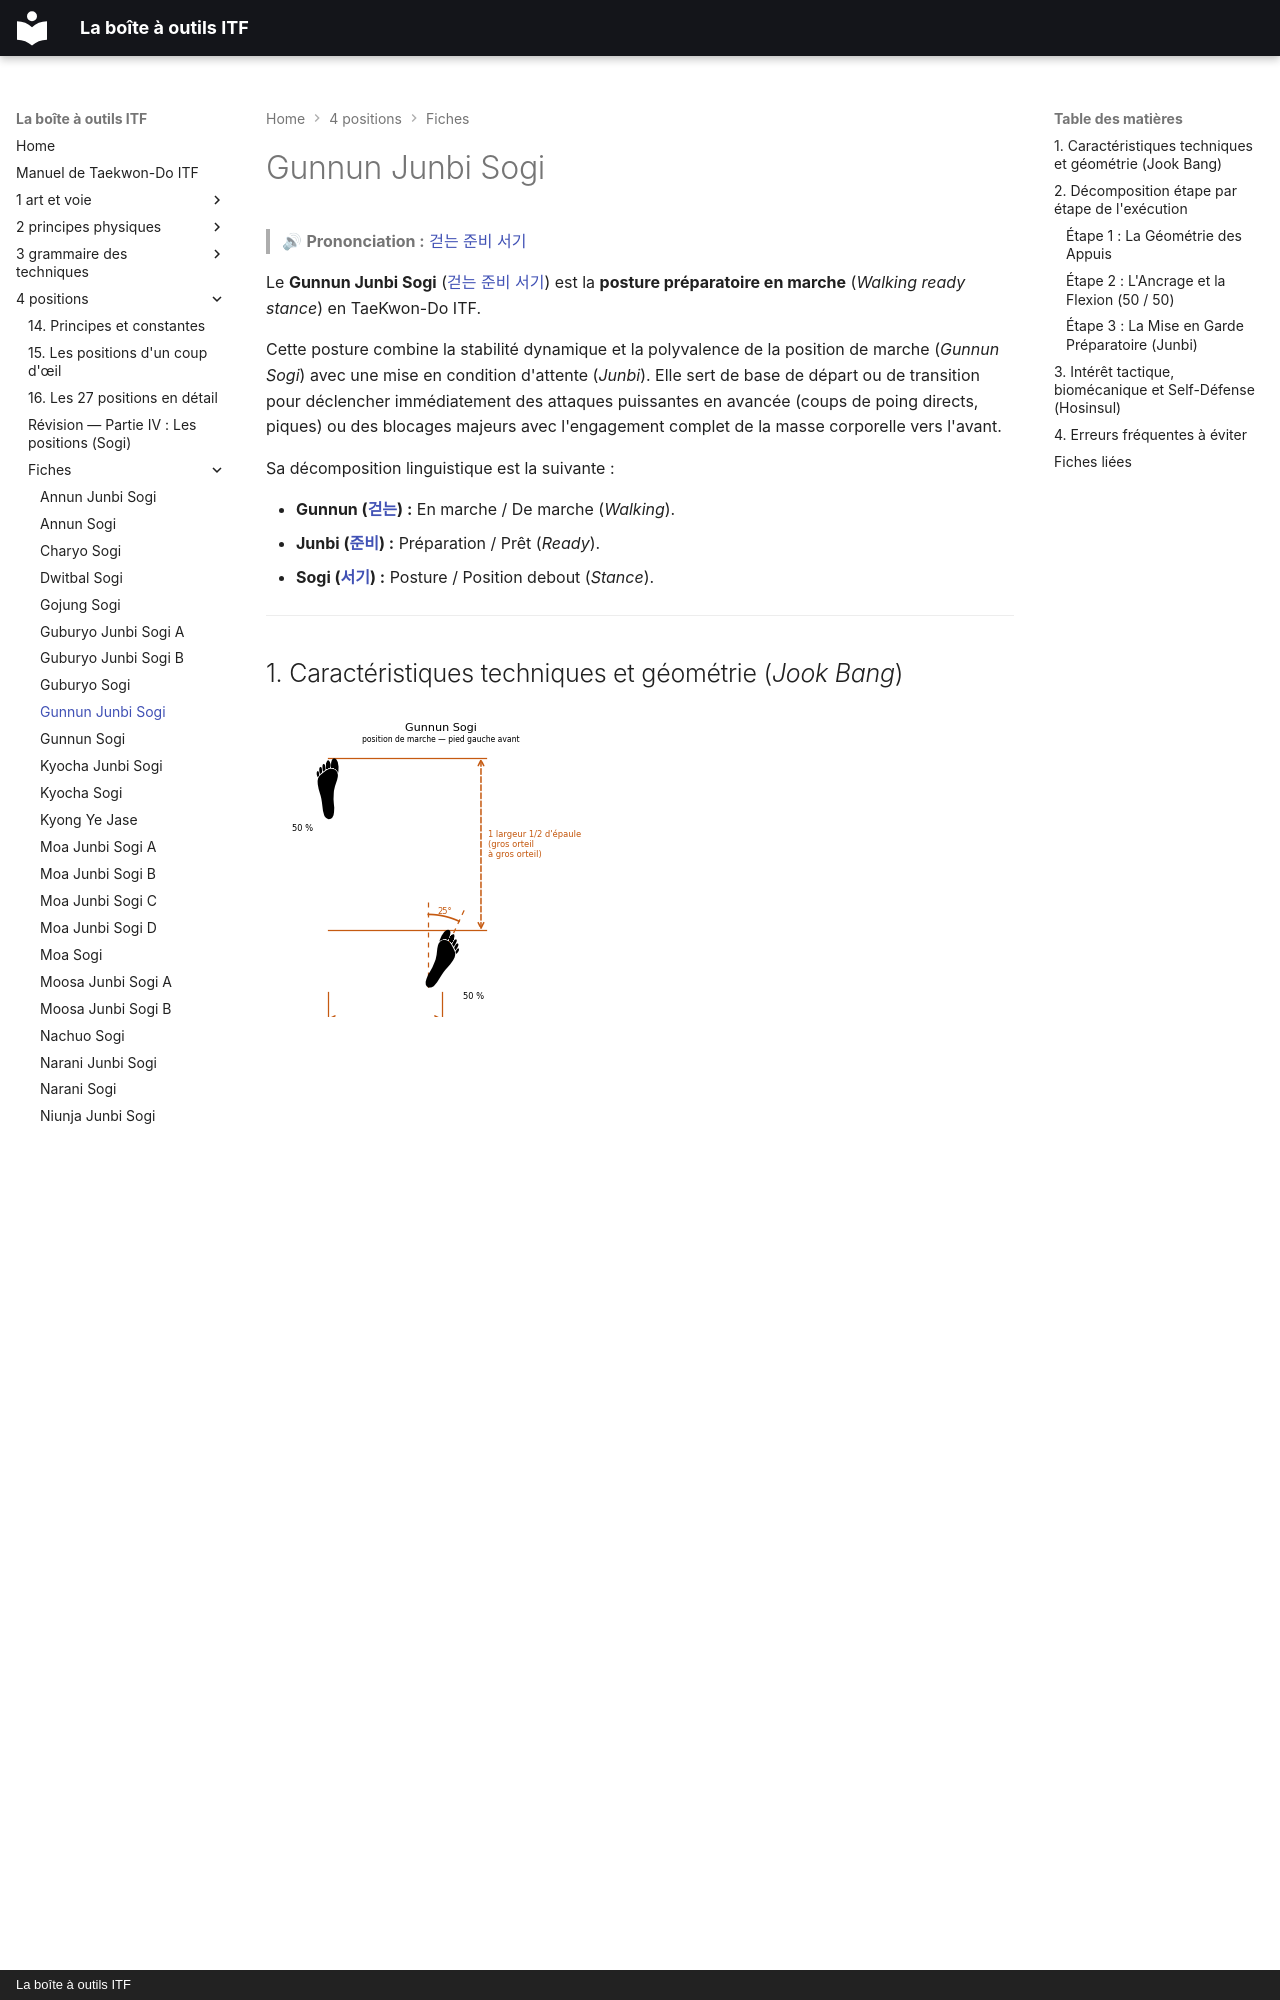

repository: yvmori1/La-boite-outils-ITF · page: 4-positions/fiches/Gunnun-Junbi-Sogi/index.html · generator: mkdocs · copyright: La boîte à outils ITF

# Gunnun Junbi Sogi

> 🔊 **Prononciation :** [걷는 준비 서기](../../audio/Techniques/Gunnun-Junbi-Sogi.m4a)

Le **Gunnun Junbi Sogi** ([걷는 준비 서기](../../audio/Techniques/Gunnun-Junbi-Sogi.m4a)) est la **posture préparatoire en marche** (*Walking ready stance*) en TaeKwon-Do ITF.

Cette posture combine la stabilité dynamique et la polyvalence de la position de marche (*Gunnun Sogi*) avec une mise en condition d'attente (*Junbi*). Elle sert de base de départ ou de transition pour déclencher immédiatement des attaques puissantes en avancée (coups de poing directs, piques) ou des blocages majeurs avec l'engagement complet de la masse corporelle vers l'avant.

Sa décomposition linguistique est la suivante :

* **Gunnun ([걷는](../../audio/termes/gunnun.m4a)) :** En marche / De marche (*Walking*).
* **Junbi ([준비](../../audio/termes/junbi.m4a)) :** Préparation / Prêt (*Ready*).
* **Sogi ([서기](../../audio/termes/sogi.m4a)) :** Posture / Position debout (*Stance*).

---

## 1. Caractéristiques techniques et géométrie (*Jook Bang*)

![gunnun-sogi](../../images/sogi/gunnun-sogi.png)

*Les pieds se placent exactement comme en Gunnun Sogi (schéma ci-dessus) ; seule la garde des mains change.*

| Caractéristique | Norme technique ITF |
| --- | --- |
| **Répartition du poids** | **50% sur la jambe avant / 50% sur la jambe arrière**. |
| **Longueur de la posture** | **1,5 largeur d'épaules** (mesurée entre les gros orteils du pied avant et du pied arrière). |
| **Largeur de la posture** | **1 largeur d'épaules** (mesurée entre le centre des talons). |
| **Jambe avant** | **Fléchie** : le genou se trouve sur une ligne verticale aplomb au talon avant. |
| **Jambe arrière** | **Complètement tendue** (verrouillée), le mollet sous tension. |
| **Orientation des pieds** | • **Pied avant :** Pointé droit vers l'avant (axe d'attaque). |
| | • **Pied arrière :** Ouvert à environ **25° vers l'extérieur**. |
| **Mains / Armes (*Junbi*)** | Les poings sont fermés en garde préparatoire devant le bas-ventre ou le thorax (selon le patron / *Tul*), prêts à se déployer. |
| **Orientation du buste** | Face (*Jeongmyon*) ou de semi-profil (*Han Momtong* à 45°), selon la technique préparée. |

---

## 2. Décomposition étape par étape de l'exécution

### Étape 1 : La Géométrie des Appuis

1. **Longueur et largeur :** Avancer un pied pour établir une distance de 1,5 largeur d'épaules en longueur et maintenir 1 largeur d'épaules en largeur entre les talons (pour éviter d'être sur une « ligne de fil de fer »).
2. **Angles des pieds :** Maintenir le pied avant dirigé droit vers la cible et pivoter le pied arrière à ~25° vers l'extérieur pour ancrer le talon au sol.
